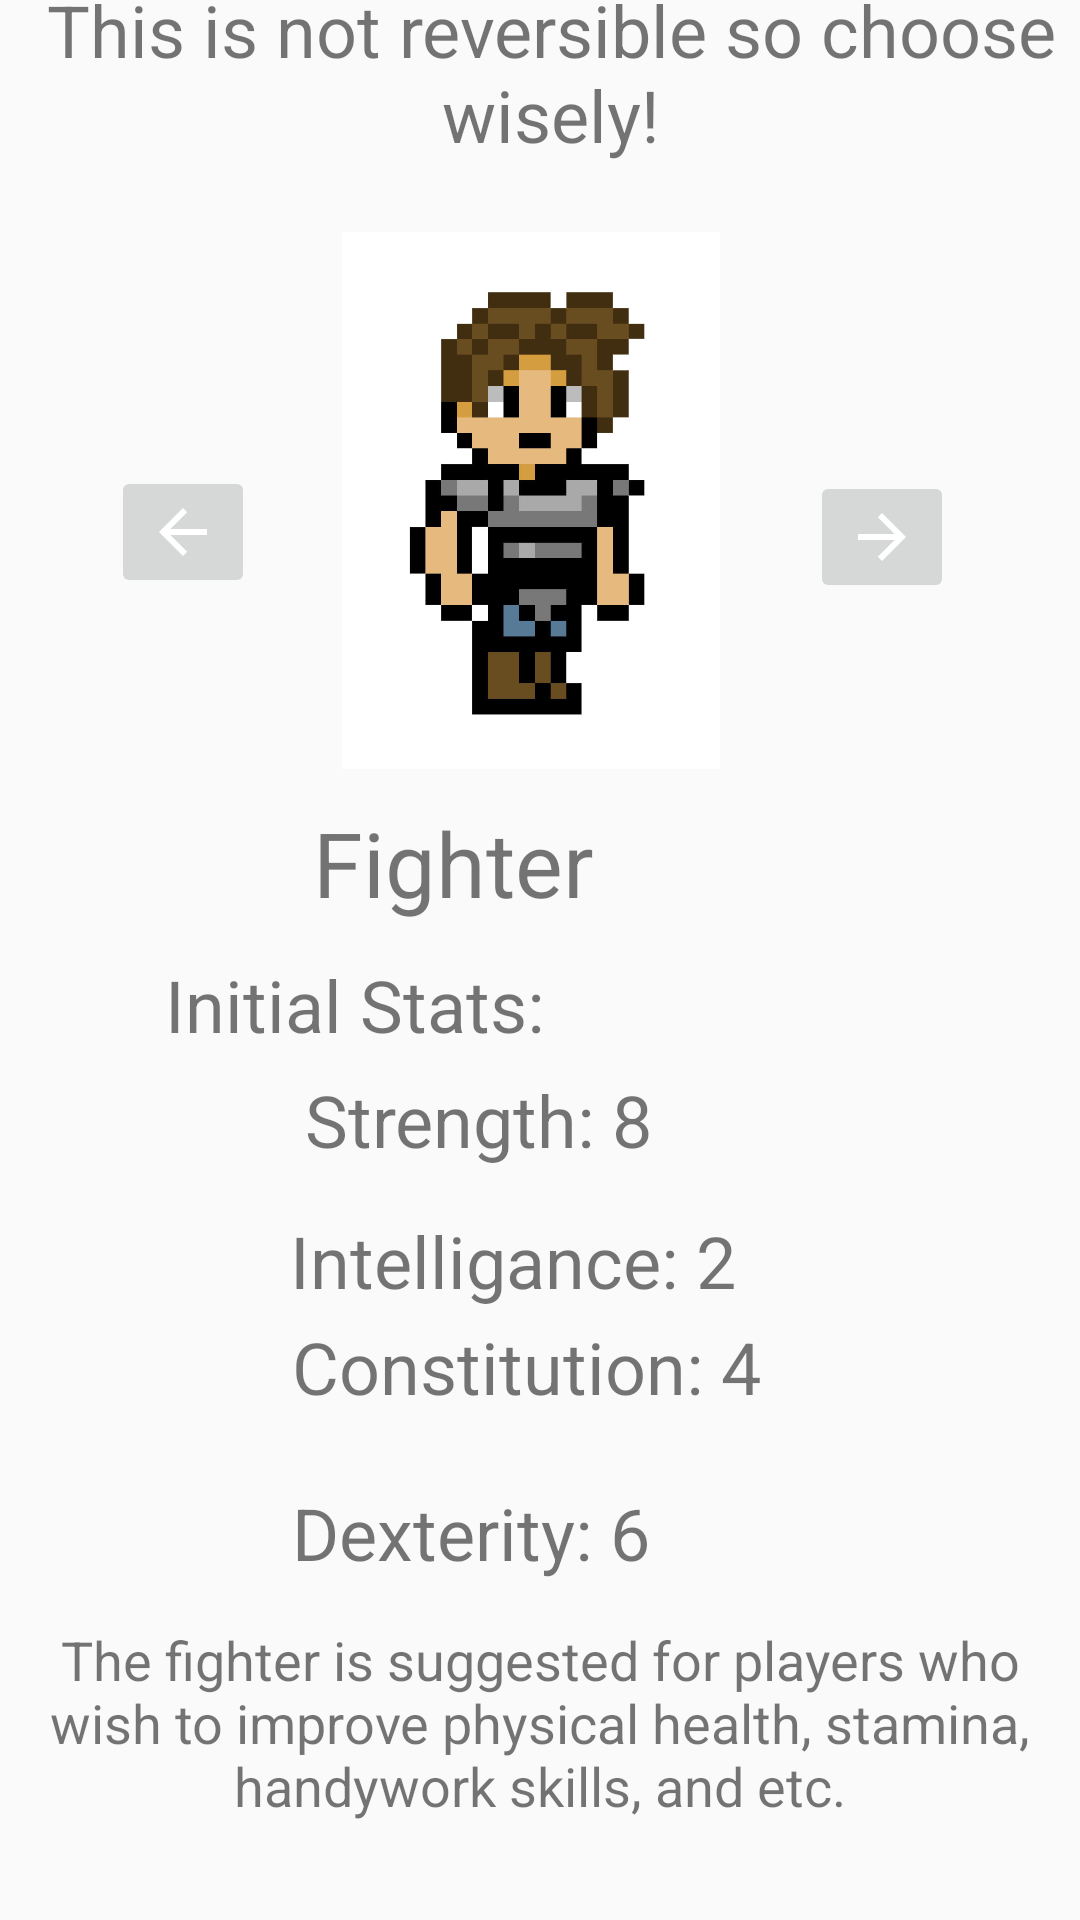

Android layout source for this screen:
<!-- AndroidManifest.xml: application theme AppTheme -->
<!-- res/layout/activity_choose_fighter.xml -->
<?xml version="1.0" encoding="utf-8"?>
<androidx.constraintlayout.widget.ConstraintLayout xmlns:android="http://schemas.android.com/apk/res/android"
    xmlns:app="http://schemas.android.com/apk/res-auto"
    xmlns:tools="http://schemas.android.com/tools"
    android:layout_width="match_parent"
    android:layout_height="match_parent"
    tools:context=".ChooseFighter">

    <TextView
        android:id="@+id/textView8"
        android:layout_width="358dp"
        android:layout_height="96dp"
        android:layout_marginStart="30dp"
        android:layout_marginTop="20dp"
        android:layout_marginEnd="23dp"
        android:layout_marginBottom="8dp"
        android:text="Choose your character. Note: This is not reversible so choose wisely!"
        android:textAlignment="center"
        android:textSize="24sp"
        app:layout_constraintBottom_toTopOf="@+id/imageView6"
        app:layout_constraintEnd_toEndOf="parent"
        app:layout_constraintStart_toStartOf="parent"
        app:layout_constraintTop_toTopOf="parent" />

    <TextView
        android:id="@+id/textView9"
        android:layout_width="wrap_content"
        android:layout_height="wrap_content"
        android:layout_marginTop="4dp"
        android:layout_marginEnd="162dp"
        android:layout_marginBottom="7dp"
        android:text="Fighter"
        android:textSize="30sp"
        app:layout_constraintBottom_toTopOf="@+id/textView14"
        app:layout_constraintEnd_toEndOf="parent"
        app:layout_constraintTop_toBottomOf="@+id/imageView6" />

    <TextView
        android:id="@+id/textView14"
        android:layout_width="wrap_content"
        android:layout_height="wrap_content"
        android:layout_marginStart="55dp"
        android:layout_marginTop="4dp"
        android:layout_marginBottom="3dp"
        android:text="Initial Stats:"
        android:textSize="24sp"
        app:layout_constraintBottom_toTopOf="@+id/textView20"
        app:layout_constraintStart_toStartOf="parent"
        app:layout_constraintTop_toBottomOf="@+id/textView9" />

    <TextView
        android:id="@+id/textView20"
        android:layout_width="117dp"
        android:layout_height="41dp"
        android:layout_marginStart="128dp"
        android:layout_marginTop="3dp"
        android:layout_marginEnd="168dp"
        android:layout_marginBottom="2dp"
        android:text="Strength: 8"
        android:textSize="24sp"
        app:layout_constraintBottom_toTopOf="@+id/textView21"
        app:layout_constraintEnd_toEndOf="parent"
        app:layout_constraintStart_toStartOf="parent"
        app:layout_constraintTop_toBottomOf="@+id/textView14" />

    <TextView
        android:id="@+id/textView21"
        android:layout_width="wrap_content"
        android:layout_height="wrap_content"
        android:layout_marginStart="123dp"
        android:layout_marginTop="4dp"
        android:layout_marginEnd="141dp"
        android:layout_marginBottom="2dp"
        android:text="Intelligance: 2"
        android:textSize="24sp"
        app:layout_constraintBottom_toTopOf="@+id/textView22"
        app:layout_constraintEnd_toEndOf="parent"
        app:layout_constraintStart_toStartOf="parent"
        app:layout_constraintTop_toBottomOf="@+id/textView20" />

    <TextView
        android:id="@+id/textView22"
        android:layout_width="wrap_content"
        android:layout_height="wrap_content"
        android:layout_marginStart="123dp"
        android:layout_marginTop="1dp"
        android:layout_marginEnd="132dp"
        android:layout_marginBottom="12dp"
        android:text="Constitution: 4"
        android:textSize="24sp"
        app:layout_constraintBottom_toTopOf="@+id/textView23"
        app:layout_constraintEnd_toEndOf="parent"
        app:layout_constraintStart_toStartOf="parent"
        app:layout_constraintTop_toBottomOf="@+id/textView21" />

    <TextView
        android:id="@+id/textView23"
        android:layout_width="wrap_content"
        android:layout_height="wrap_content"
        android:layout_marginStart="123dp"
        android:layout_marginTop="11dp"
        android:layout_marginEnd="169dp"
        android:layout_marginBottom="10dp"
        android:text="Dexterity: 6"
        android:textSize="24sp"
        app:layout_constraintBottom_toTopOf="@+id/textView24"
        app:layout_constraintEnd_toEndOf="parent"
        app:layout_constraintStart_toStartOf="parent"
        app:layout_constraintTop_toBottomOf="@+id/textView22" />

    <TextView
        android:id="@+id/textView24"
        android:layout_width="366dp"
        android:layout_height="93dp"
        android:layout_marginStart="22dp"
        android:layout_marginTop="4dp"
        android:layout_marginEnd="23dp"
        android:layout_marginBottom="7dp"
        android:text="The fighter is suggested for players who wish to improve physical health, stamina, handywork skills, and etc."
        android:textAlignment="center"
        android:textSize="18sp"
        app:layout_constraintBottom_toTopOf="@+id/button7"
        app:layout_constraintEnd_toEndOf="parent"
        app:layout_constraintStart_toStartOf="parent"
        app:layout_constraintTop_toBottomOf="@+id/textView23" />

    <ImageButton
        android:id="@+id/toClericInFighter"
        android:layout_width="wrap_content"
        android:layout_height="wrap_content"
        android:layout_marginStart="37dp"
        android:layout_marginTop="94dp"
        android:onClick="toClericViewFromFighter"
        app:layout_constraintStart_toStartOf="parent"
        app:layout_constraintTop_toBottomOf="@+id/textView8"
        app:srcCompat="@drawable/abc_vector_test" />

    <ImageButton
        android:id="@+id/toRogue"
        android:layout_width="wrap_content"
        android:layout_height="wrap_content"
        android:layout_marginTop="94dp"
        android:layout_marginEnd="42dp"
        android:layout_marginBottom="338dp"
        android:onClick="toRogueViewFromFighter"
        android:rotationY="180"
        app:layout_constraintBottom_toTopOf="@+id/textView24"
        app:layout_constraintEnd_toEndOf="parent"
        app:layout_constraintTop_toBottomOf="@+id/textView8"
        app:srcCompat="@drawable/abc_vector_test" />

    <Button
        android:id="@+id/button7"
        android:layout_width="134dp"
        android:layout_height="49dp"
        android:layout_marginStart="130dp"
        android:layout_marginTop="5dp"
        android:layout_marginEnd="147dp"
        android:text="Select"
        app:layout_constraintBottom_toBottomOf="parent"
        app:layout_constraintEnd_toEndOf="parent"
        app:layout_constraintStart_toStartOf="parent"
        app:layout_constraintTop_toBottomOf="@+id/textView24" />

    <ImageView
        android:id="@+id/imageView6"
        android:layout_width="128dp"
        android:layout_height="179dp"
        android:layout_marginStart="71dp"
        android:layout_marginTop="8dp"
        android:layout_marginEnd="72dp"
        android:layout_marginBottom="7dp"
        app:layout_constraintBottom_toTopOf="@+id/textView9"
        app:layout_constraintEnd_toStartOf="@+id/toRogue"
        app:layout_constraintStart_toEndOf="@+id/toClericInFighter"
        app:layout_constraintTop_toBottomOf="@+id/textView8"
        app:srcCompat="@drawable/knight_girl" />

</androidx.constraintlayout.widget.ConstraintLayout>
<!-- resources referenced by this layout -->
<resources>
  <!-- drawable knight_girl: jpg bitmap (drawable, 60986 bytes) -->
  <style name="AppTheme" parent="Theme.AppCompat.Light.DarkActionBar">
          
          <item name="colorPrimary">@color/colorPrimary</item>
          <item name="colorPrimaryDark">@color/colorPrimaryDark</item>
          <item name="colorAccent">@color/colorAccent</item>
          <item name="android:windowContentOverlay">@null</item>
          <item name="android:textColorPrimary">@color/toolbar_text</item>
          <item name="actionMenuTextColor">@color/toolbar_text</item>
          <item name="popupTheme">@style/ThemeOverlay.AppCompat.Light</item>
          <item name="colorControlActivated">@color/accent</item>
      </style>
  <color name="colorPrimary">#008577</color>
  <color name="colorPrimaryDark">#00574B</color>
  <color name="colorAccent">#D81B60</color>
  <color name="toolbar_text">#8f000000</color>
  <color name="accent">#2789e4</color>
</resources>
